4-way image classification set "cashew_leaf_dataset" from GitHub (davydon22/CashewNet-An-Ensemble-Deep-Learning-Framework); label vocabulary: anthracnose, healthy, leaf miner, red rust.

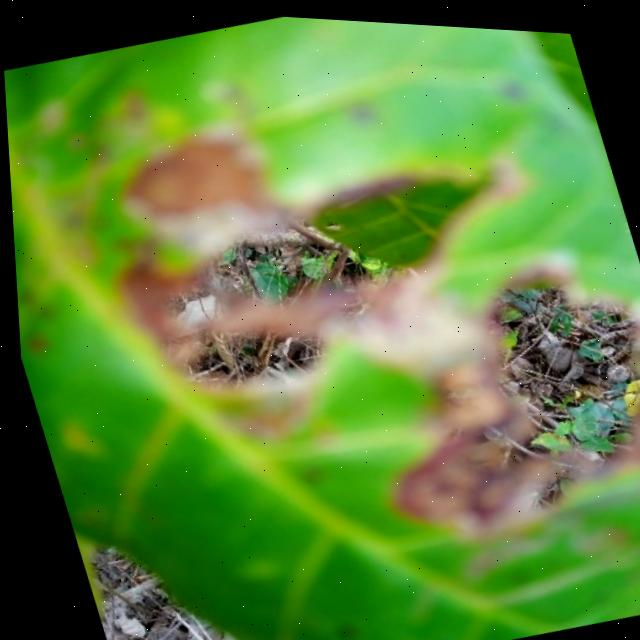
Label: leaf miner

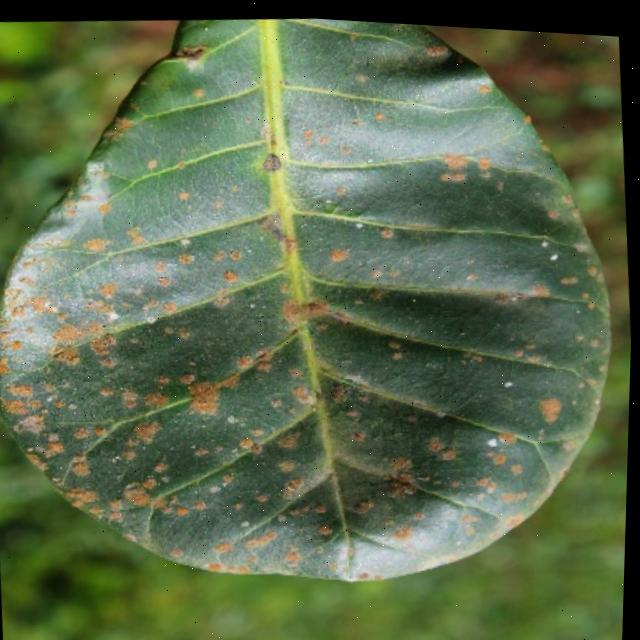
Label: red rust

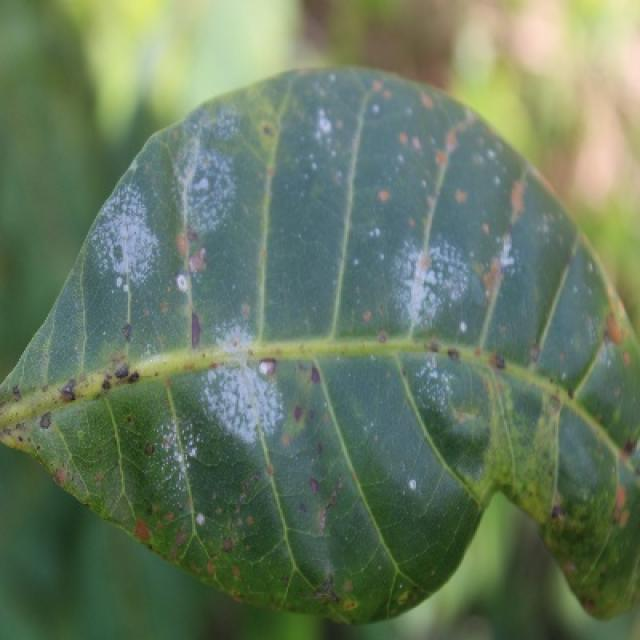
Label: red rust

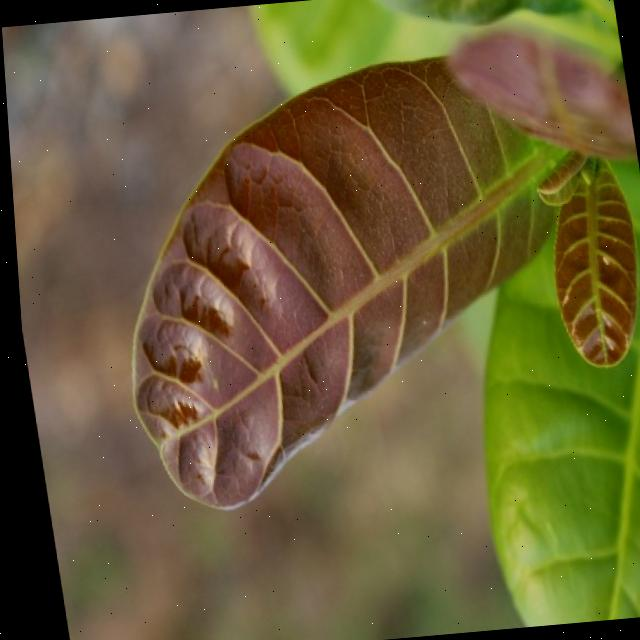
Label: healthy

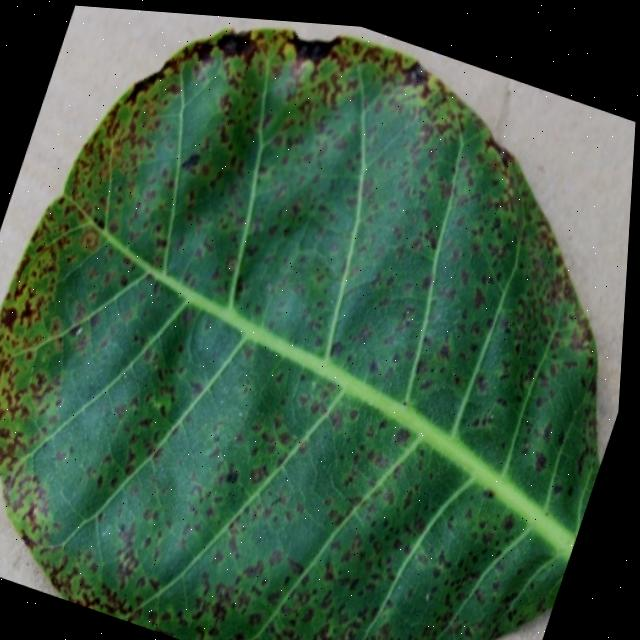
Label: anthracnose

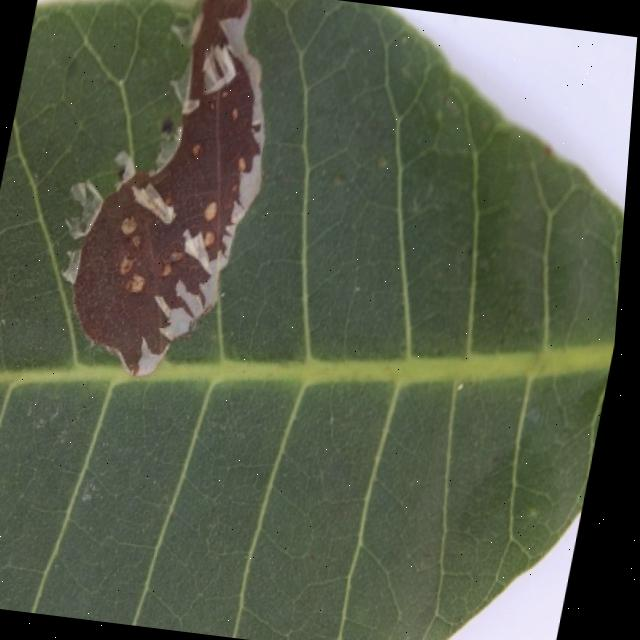
Label: leaf miner
